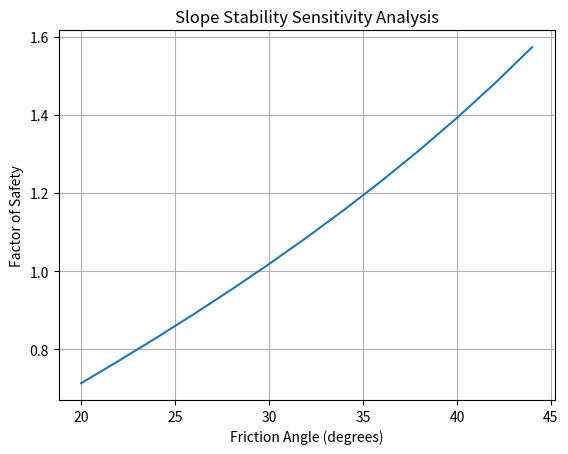

Recreate this plot in Python.
import math
import matplotlib.pyplot as plt


def factor_of_safety(cohesion, friction_angle_deg, unit_weight, slope_angle_deg, height):
    """
    Computes a simplified factor of safety for a slope.
    
    Parameters:
    cohesion (kPa)
    friction_angle_deg (degrees)
    unit_weight (kN/m^3)
    slope_angle_deg (degrees)
    height (m)

    using build in math function to set phi and beta angles to radian,
    and using them to get the resisting and driving forces of the slope, 
    so we can find the factor of safety. 
    """
    phi = math.radians(friction_angle_deg)
    beta = math.radians(slope_angle_deg)

    resisting = cohesion +(unit_weight * height * math.cos(beta)) * math.tan(phi)
    driving = unit_weight * height * math.sin(beta)

    return resisting/driving


# OUr parameters
cohesion = 20          # measured in kPa
unit_weight = 18       # kN/m^3
slope_angle = 35       # degrees
height = 10            # meters

#friction angle
friction_angles = list(range(20, 46, 2))
factors_of_safety = []

for phi in friction_angles:
    fos = factor_of_safety(cohesion, phi, unit_weight, slope_angle, height) #fos --> Factor of Saftey 
    factors_of_safety.append(fos)

# Results
print("Friction Angle (deg) | Factor of Safety")
print("---------------------|------------------")
for phi, fos in zip(friction_angles, factors_of_safety):
    print(f"{phi:>20} | {fos:.2f}")

# Plot results
plt.figure()
plt.plot(friction_angles, factors_of_safety)
plt.xlabel("Friction Angle (degrees)")
plt.ylabel("Factor of Safety")
plt.title("Slope Stability Sensitivity Analysis")
plt.grid(True)
plt.show()
